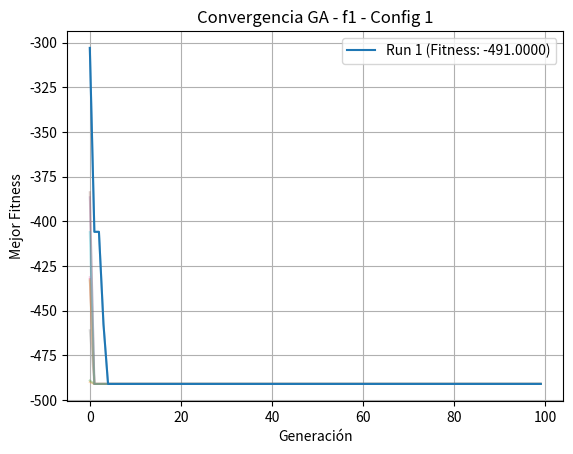
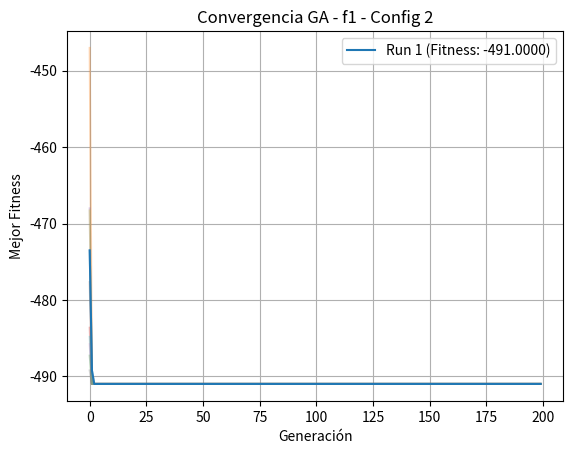
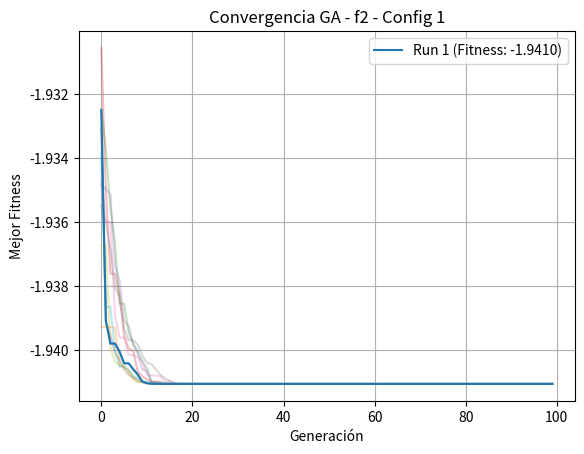
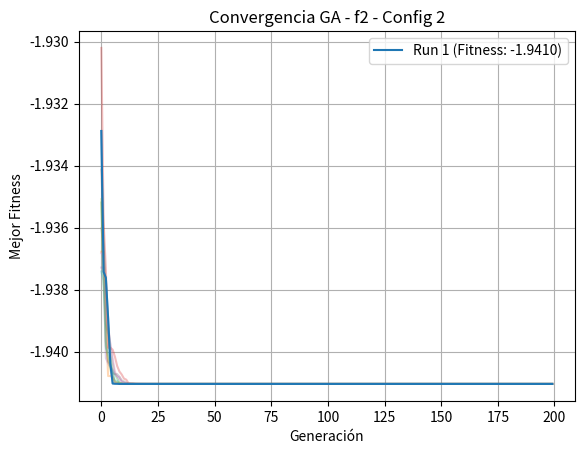
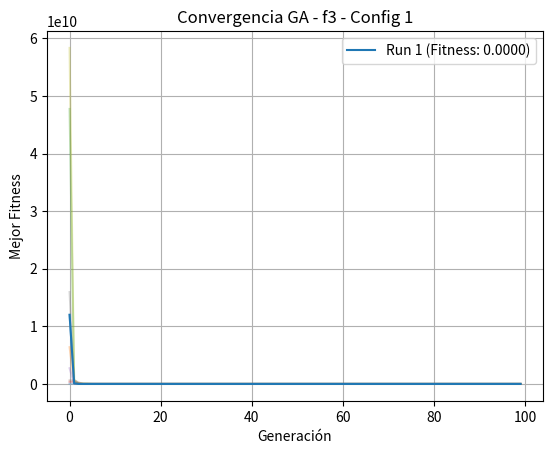
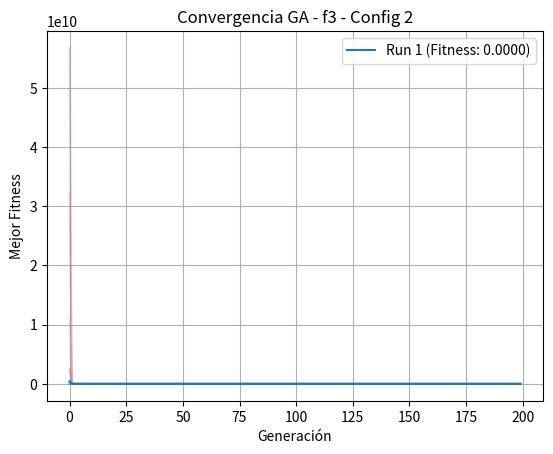
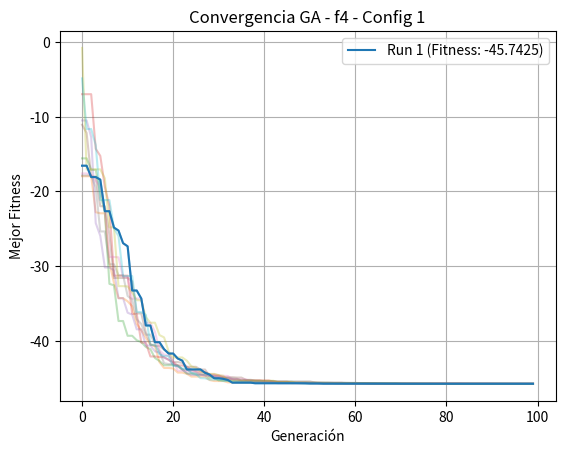
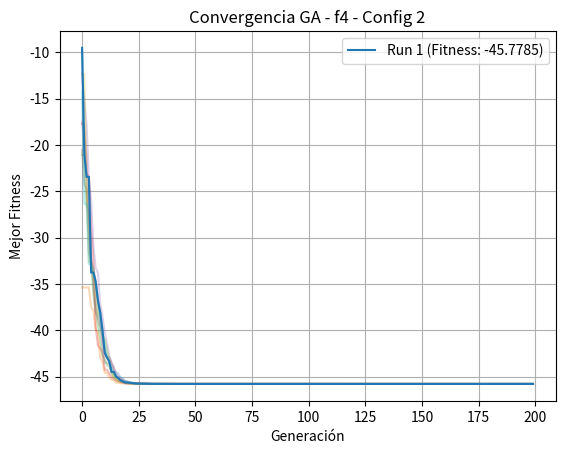

Python code for these plots, in order:
# Para cada caso se busca minimizar.
import random
import math
import numpy as np # Muy útil para operaciones vectoriales
import matplotlib.pyplot as plt

# --- Funciones Multimodales ---
def f1(x_vec):
    x1 = x_vec[0]
    return 4 - 4*x1**3 - 4*x1 + x1**2

def f2(x_vec):
    sum_terms = 0
    for i in range(6):
        xi = x_vec[i]
        sum_terms += (xi**2) * (2**(i+1)) 
    return (1/899) * (sum_terms - 1745)

def f3(x_vec):
    x1, x2 = x_vec[0], x_vec[1]
    return (x1**4 + x2**2 - 17)**2 + (2*x1 + x2 - 4)**2

def f4(x_vec): 
    sum_ln_terms = 0
    prod_x_terms = 1
    for i in range(10):
        xi = x_vec[i]
        # Asegurar que xi esté en (2, 10) para evitar errores de logaritmo o producto
        if not (2 < xi < 10): # Podrías manejar esto con penalizaciones o asegurarte en la generación
            return float('inf') # Mal fitness si está fuera de dominio
        sum_ln_terms += (math.log(xi - 2))**2 + (math.log(10 - xi))**2
        prod_x_terms *= xi
    return sum_ln_terms - (prod_x_terms**0.2)

# --- Parámetros de las funciones (dimensiones y límites) ---
# (min_bound, max_bound) para cada xi
FUNCTION_SPECS = {
    f1: {'dim': 1, 'bounds': [(-5, 5)]},
    f2: {'dim': 6, 'bounds': [(0, 1)] * 6},
    f3: {'dim': 2, 'bounds': [(-500, 500)] * 2},
    f4: {'dim': 10, 'bounds': [(2.00001, 9.99999)] * 10} # Dominio efectivo para f4
}

# --- 2. Componentes del Algoritmo Genético ---
def initialize_individual(dim, bounds):
    # bounds es una lista de tuplas [(min1, max1), (min2, max2), ...]
    individual = [random.uniform(b[0], b[1]) for b in bounds]
    return individual

def initialize_population(pop_size, dim, bounds):
    return [initialize_individual(dim, bounds) for _ in range(pop_size)]

def calculate_fitness(individual, obj_function):
    return obj_function(individual)

def tournament_selection(population, fitness_values, k=3):
    # Selecciona k individuos al azar, devuelve el mejor de ellos
    selected_indices = random.sample(range(len(population)), k)
    best_index_in_tournament = min(selected_indices, key=lambda i: fitness_values[i])
    return population[best_index_in_tournament]

def crossover_blx_alpha(parent1, parent2, alpha, bounds):
    child = []
    for i in range(len(parent1)):
        d = abs(parent1[i] - parent2[i])
        min_val = min(parent1[i], parent2[i]) - alpha * d
        max_val = max(parent1[i], parent2[i]) + alpha * d
        
        gene = random.uniform(min_val, max_val)
        
        # Aplicar límites (clamping)
        gene = max(bounds[i][0], min(gene, bounds[i][1]))
        child.append(gene)
    return child
    
def mutate_gaussian(individual, mutation_rate_per_gene, mutation_strength, bounds):
    mutated_individual = list(individual) # Copiar
    for i in range(len(mutated_individual)):
        if random.random() < mutation_rate_per_gene:
            change = random.gauss(0, mutation_strength * (bounds[i][1] - bounds[i][0])) # Escalar strength al rango
            mutated_individual[i] += change
            # Aplicar límites (clamping)
            mutated_individual[i] = max(bounds[i][0], min(mutated_individual[i], bounds[i][1]))
    return mutated_individual

# --- 3. Bucle Principal del GA ---
def genetic_algorithm(obj_function, specs, pop_size, num_generations, 
                      crossover_rate, mutation_rate_per_gene, mutation_strength,
                      tournament_k, elitism_count):
    
    dim = specs['dim']
    bounds = specs['bounds']
    
    population = initialize_population(pop_size, dim, bounds)
    best_fitness_history = []

    for generation in range(num_generations):
        fitness_values = [calculate_fitness(ind, obj_function) for ind in population]
        
        # Encontrar el mejor individuo de la generación actual
        current_best_idx = min(range(len(fitness_values)), key=fitness_values.__getitem__)
        current_best_individual = population[current_best_idx]
        current_best_fitness = fitness_values[current_best_idx]
        best_fitness_history.append(current_best_fitness)

        if generation % 10 == 0: # Imprimir progreso
            print(f"Gen: {generation}, Best Fitness: {current_best_fitness:.4f}")

        new_population = []

        # Elitismo
        if elitism_count > 0:
            sorted_indices = sorted(range(len(fitness_values)), key=fitness_values.__getitem__)
            for i in range(elitism_count):
                new_population.append(population[sorted_indices[i]])
        
        # Generar el resto de la nueva población
        while len(new_population) < pop_size:
            parent1 = tournament_selection(population, fitness_values, tournament_k)
            parent2 = tournament_selection(population, fitness_values, tournament_k)
            
            child1 = parent1 # Por defecto
            if random.random() < crossover_rate:
                child1 = crossover_blx_alpha(parent1, parent2, 0.5, bounds) # alpha=0.5 es un valor común
            
            child1 = mutate_gaussian(child1, mutation_rate_per_gene, mutation_strength, bounds)
            new_population.append(child1)
            
            # Si necesitas dos hijos y tu operador de cruce los genera, ajusta aquí
            # if len(new_population) < pop_size and random.random() < crossover_rate:
            #    child2 = ...
            #    child2 = mutate_gaussian(child2, ...)
            #    new_population.append(child2)

        population = new_population[:pop_size] # Asegurar tamaño de población

    final_fitness_values = [calculate_fitness(ind, obj_function) for ind in population]
    best_idx = min(range(len(final_fitness_values)), key=final_fitness_values.__getitem__)
    
    return population[best_idx], final_fitness_values[best_idx], best_fitness_history


# --- 4. Experimentación ---
# Parámetros del GA (ESTOS SON LOS QUE DEBES VARIAR PARA LAS 4 CONFIGURACIONES)
CONFIGURATIONS = [
    {'pop_size': 50, 'num_generations': 100, 'crossover_rate': 0.8, 'mutation_rate_per_gene': 0.1, 'mutation_strength': 0.1, 'tournament_k': 3, 'elitism_count': 1},
    {'pop_size': 100, 'num_generations': 200, 'crossover_rate': 0.9, 'mutation_rate_per_gene': 0.05, 'mutation_strength': 0.05, 'tournament_k': 5, 'elitism_count': 2},
    # ... Añade dos configuraciones más ...
    # Justifica por qué eliges estos cambios (ej. más población para exploración, menos mutación para convergencia fina, etc.)
]

TARGET_FUNCTIONS = [f1, f2, f3, f4]

for func_obj in TARGET_FUNCTIONS:
    print(f"\n--- Optimizando {func_obj.__name__} ---")
    specs = FUNCTION_SPECS[func_obj]
    
    for i, config in enumerate(CONFIGURATIONS):
        print(f"\n  Configuración {i+1}: {config}")
        all_run_best_fitnesses = []
        all_run_histories = [] # Para promediar curvas de convergencia si quieres

        for run in range(10): # 10 ejecuciones
            print(f"    Run {run+1}/10")
            best_solution, best_fitness, history = genetic_algorithm(
                obj_function=func_obj,
                specs=specs,
                pop_size=config['pop_size'],
                num_generations=config['num_generations'],
                crossover_rate=config['crossover_rate'],
                mutation_rate_per_gene=config['mutation_rate_per_gene'],
                mutation_strength=config['mutation_strength'],
                tournament_k=config['tournament_k'],
                elitism_count=config['elitism_count']
            )
            all_run_best_fitnesses.append(best_fitness)
            all_run_histories.append(history)
            print(f"    Run {run+1} Best Fitness: {best_fitness:.6f}, Solution: {np.round(best_solution, 4)}")

        # Resultados para esta configuración y función
        avg_best_fitness = np.mean(all_run_best_fitnesses)
        std_best_fitness = np.std(all_run_best_fitnesses)
        overall_best_run_idx = np.argmin(all_run_best_fitnesses)
        
        print(f"\n  Resultados para Config {i+1} en {func_obj.__name__}:")
        print(f"    Mejor Fitness promedio en 10 runs: {avg_best_fitness:.6f} (std: {std_best_fitness:.6f})")
        print(f"    Mejor Fitness absoluto en 10 runs: {all_run_best_fitnesses[overall_best_run_idx]:.6f}")

        # Gráfico de convergencia (para una de las runs, o promediado)
        plt.figure()
        # Opción 1: Graficar la mejor run
        # plt.plot(all_run_histories[overall_best_run_idx], label=f"Mejor Run (Fitness: {all_run_best_fitnesses[overall_best_run_idx]:.4f})")
        
        # Opción 2: Graficar todas las runs
        for r_idx, hist in enumerate(all_run_histories):
             plt.plot(hist, alpha=0.3) # Curvas individuales semitransparentes
        
        # Opción 3: Graficar promedio y desviación estándar (más avanzado)
        # mean_history = np.mean(np.array(all_run_histories), axis=0)
        # std_history = np.std(np.array(all_run_histories), axis=0)
        # generations_axis = range(len(mean_history))
        # plt.plot(generations_axis, mean_history, label="Promedio Fitness")
        # plt.fill_between(generations_axis, mean_history - std_history, mean_history + std_history, alpha=0.2, label="Std Dev")

        # Usaremos la opción 1 o 2 para simplicidad aquí, para el informe, la 3 es más robusta.
        # Por ahora, graficaremos la historia de la primera run como ejemplo.
        plt.plot(all_run_histories[0], label=f"Run 1 (Fitness: {all_run_best_fitnesses[0]:.4f})")


        plt.title(f"Convergencia GA - {func_obj.__name__} - Config {i+1}")
        plt.xlabel("Generación")
        plt.ylabel("Mejor Fitness")
        plt.legend()
        plt.grid(True)
        plt.savefig(f"convergence_{func_obj.__name__}_config{i+1}.png") # Guarda el gráfico
        plt.show() # Muestra el gráfico